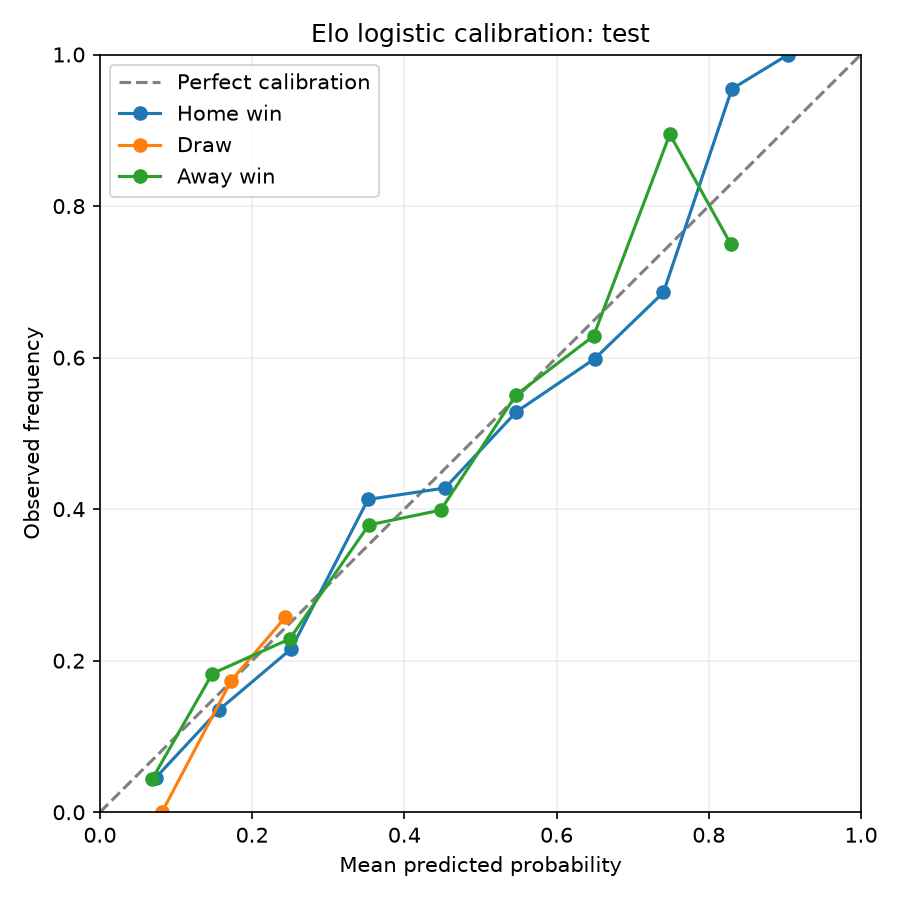

Data behind this chart, as committed beside it:
model, outcome, bin, count, mean_predicted, observed_frequency
Elo logistic, H, 0, 22, 0.07327, 0.04545
Elo logistic, H, 1, 104, 0.1559, 0.1346
Elo logistic, H, 2, 153, 0.2514, 0.2157
Elo logistic, H, 3, 218, 0.3523, 0.4128
Elo logistic, H, 4, 194, 0.4534, 0.4278
Elo logistic, H, 5, 193, 0.5473, 0.5285
Elo logistic, H, 6, 147, 0.6503, 0.5986
Elo logistic, H, 7, 86, 0.7405, 0.686
Elo logistic, H, 8, 22, 0.8303, 0.9545
Elo logistic, H, 9, 1, 0.9046, 1.0
Elo logistic, D, 0, 1, 0.08143, 0.0
Elo logistic, D, 1, 167, 0.1725, 0.1737
Elo logistic, D, 2, 972, 0.2435, 0.2572
Elo logistic, A, 0, 92, 0.06847, 0.04348
Elo logistic, A, 1, 224, 0.1478, 0.183
Elo logistic, A, 2, 258, 0.2493, 0.2287
Elo logistic, A, 3, 211, 0.3534, 0.3791
Elo logistic, A, 4, 153, 0.4478, 0.3987
Elo logistic, A, 5, 109, 0.5465, 0.5505
Elo logistic, A, 6, 70, 0.6487, 0.6286
Elo logistic, A, 7, 19, 0.7488, 0.8947
Elo logistic, A, 8, 4, 0.8288, 0.75
Bookmaker, H, 0, 15, 0.0755, 0.0
Bookmaker, H, 1, 100, 0.1548, 0.09
Bookmaker, H, 2, 177, 0.2518, 0.2316
Bookmaker, H, 3, 219, 0.3544, 0.3699
Bookmaker, H, 4, 191, 0.4497, 0.4555
Bookmaker, H, 5, 184, 0.5497, 0.5326
Bookmaker, H, 6, 132, 0.6513, 0.6288
Bookmaker, H, 7, 87, 0.7461, 0.6782
Bookmaker, H, 8, 35, 0.8435, 0.9714
Bookmaker, D, 0, 14, 0.08387, 0.0
Bookmaker, D, 1, 215, 0.1643, 0.1907
Bookmaker, D, 2, 904, 0.2515, 0.2611
Bookmaker, D, 3, 7, 0.3033, 0.2857
Bookmaker, A, 0, 80, 0.06983, 0.0625
Bookmaker, A, 1, 242, 0.1519, 0.1529
Bookmaker, A, 2, 253, 0.2497, 0.253
Bookmaker, A, 3, 223, 0.3502, 0.3498
Bookmaker, A, 4, 148, 0.4472, 0.4122
Bookmaker, A, 5, 108, 0.5507, 0.5093
Bookmaker, A, 6, 59, 0.6479, 0.7797
Bookmaker, A, 7, 21, 0.7362, 0.8571
Bookmaker, A, 8, 6, 0.8177, 0.8333
